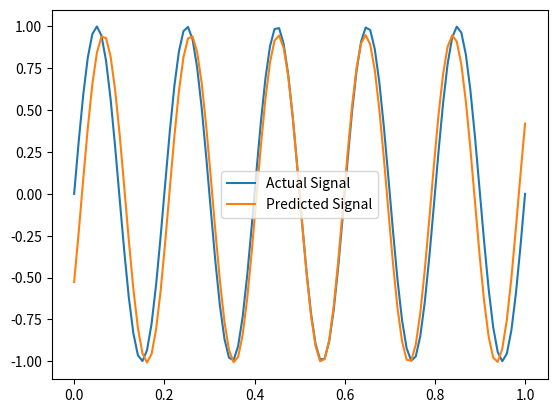

The matplotlib source for this figure:
import numpy as np
import matplotlib.pyplot as plt


# Define the problem parameters
desired_frequency = 5
desired_amplitude = 1

# Define the chromosome as a dictionary of parameters
chromosome = {
    "frequency": None,
    "amplitude": None,
    "phase": None,
    "offset": None
}

# Define the fitness function
def fitness(chromosome):
    t = np.linspace(0, 1, 100)
    generated_signal = chromosome["amplitude"] * np.sin(2 * np.pi * chromosome["frequency"] * t + chromosome["phase"]) + chromosome["offset"]
    desired_signal = desired_amplitude * np.sin(2 * np.pi * desired_frequency * t)
    error = np.abs(generated_signal - desired_signal)
    return np.mean(error)

# Define the genetic algorithm functions
def initialize_population(population_size):
    population = []
    for i in range(population_size):
        chromosome["frequency"] = np.random.uniform(0.1, 10)
        chromosome["amplitude"] = np.random.uniform(0.1, 2)
        chromosome["phase"] = np.random.uniform(0, 2*np.pi)
        chromosome["offset"] = np.random.uniform(-1, 1)
        population.append(chromosome.copy())
    return population

def selection(population, num_parents):
    fitness_scores = [fitness(chromosome) for chromosome in population]
    selected_indices = np.argsort(fitness_scores)[:num_parents]
    selected_parents = [population[i] for i in selected_indices]
    return selected_parents

def crossover(parents, num_offspring):
    offspring = []
    for i in range(num_offspring):
        parent1, parent2 = np.random.choice(parents, 2, replace=False)
        child = chromosome.copy()
        for key in chromosome:
            if np.random.uniform() < 0.5:
                child[key] = parent1[key]
            else:
                child[key] = parent2[key]
        offspring.append(child)
    return offspring

def mutation(offspring, mutation_rate):
    for child in offspring:
        for key in chromosome:
            if np.random.uniform() < mutation_rate:
                if key == "frequency":
                    child[key] = np.random.uniform(0.1, 10)
                elif key == "amplitude":
                    child[key] = np.random.uniform(0.1, 2)
                elif key == "phase":
                    child[key] = np.random.uniform(0, 2*np.pi)
                else:
                    child[key] = np.random.uniform(-1, 1)
    return offspring

# Define the main genetic algorithm loop
population_size = 50
num_parents = 10
num_offspring = population_size - num_parents
mutation_rate = 0.1
num_generations = 50

population = initialize_population(population_size)

for i in range(num_generations):
    parents = selection(population, num_parents)
    offspring = crossover(parents, num_offspring)
    offspring = mutation(offspring, mutation_rate)
    population = parents + offspring
    
    best_chromosome = min(population, key=fitness)
    print("Generation ", i+1, ": Fitness = ", fitness(best_chromosome))

# Generate the final signal
t = np.linspace(0, 1, 100)
best_signal = best_chromosome["amplitude"] * np.sin(2 * np.pi * best_chromosome["frequency"] * t + best_chromosome["phase"]) + best_chromosome["offset"]

# Plot the actual and predicted sine waves
t = np.linspace(0, 1, 100)
actual_signal = desired_amplitude * np.sin(2 * np.pi * desired_frequency * t)

plt.plot(t, actual_signal, label="Actual Signal")
plt.plot(t, best_signal, label="Predicted Signal")
plt.legend()
plt.show()
